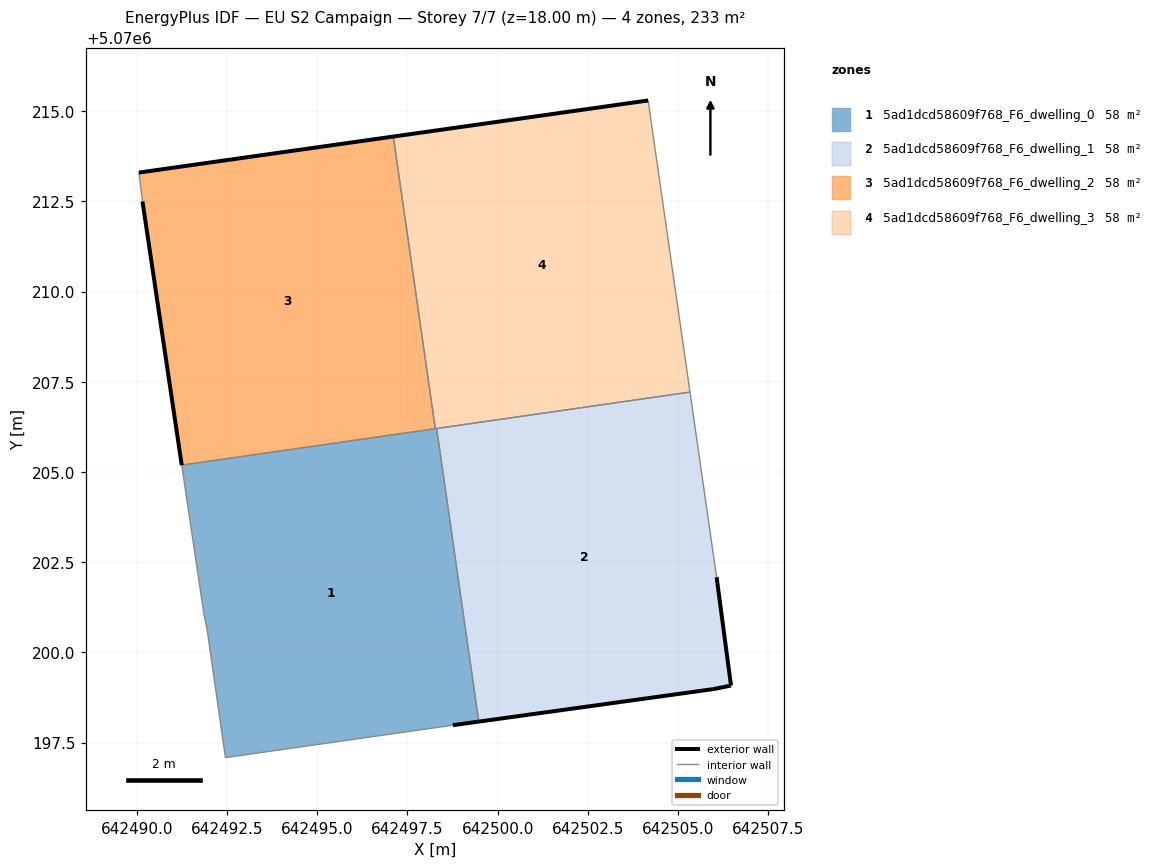
=== STOREY PLAN SPEC (per zone: floor XY polygon, exterior-wall plan segments, windows/doors) ===
zone 1: 5ad1dcd58609f768_F6_dwelling_0  (58.3 m²)
  floor: (642499.48, 5070198.08) (642498.31, 5070206.20) (642491.25, 5070205.19) (642491.85, 5070201.13) (642491.86, 5070201.09) (642491.96, 5070200.59) (642492.46, 5070197.08) (642498.76, 5070197.98)
  exterior wall: (642499.48, 5070198.08) – (642498.76, 5070197.98)  [0.7 m]
  interior walls: 8
zone 2: 5ad1dcd58609f768_F6_dwelling_1  (58.3 m²)
  floor: (642506.47, 5070199.08) (642506.07, 5070202.08) (642505.33, 5070207.21) (642498.31, 5070206.20) (642499.48, 5070198.08) (642505.97, 5070198.98)
  exterior wall: (642506.07, 5070202.08) – (642506.47, 5070199.08)  [3.0 m]
  exterior wall: (642506.47, 5070199.08) – (642505.97, 5070198.98)  [0.5 m]
  exterior wall: (642505.97, 5070198.98) – (642499.48, 5070198.08)  [6.6 m]
  interior walls: 3
zone 3: 5ad1dcd58609f768_F6_dwelling_2  (58.3 m²)
  floor: (642498.27, 5070206.20) (642497.11, 5070214.29) (642490.06, 5070213.30) (642490.16, 5070212.50) (642491.25, 5070205.19)
  exterior wall: (642490.06, 5070213.30) – (642497.11, 5070214.29)  [7.1 m]
  exterior wall: (642491.25, 5070205.19) – (642490.16, 5070212.50)  [7.4 m]
  interior walls: 3
zone 4: 5ad1dcd58609f768_F6_dwelling_3  (58.3 m²)
  floor: (642505.33, 5070207.21) (642504.17, 5070215.29) (642497.11, 5070214.29) (642498.27, 5070206.20)
  exterior wall: (642497.11, 5070214.29) – (642504.17, 5070215.29)  [7.1 m]
  interior walls: 4

=== DERIVED (storey summary) ===
Building: EU S2 Campaign
Storey: 7 of 7  (floor level z = 18.00 m)
Storey gross floor area: 233.1 m²
Zones on this storey: 4
  - 5ad1dcd58609f768_F6_dwelling_0: floor 58.3 m²; exterior wall 0.7 m (2.2 m²); WWR 0.0%
  - 5ad1dcd58609f768_F6_dwelling_1: floor 58.3 m²; exterior wall 10.1 m (30.3 m²); WWR 0.0%
  - 5ad1dcd58609f768_F6_dwelling_2: floor 58.3 m²; exterior wall 14.5 m (43.5 m²); WWR 0.0%
  - 5ad1dcd58609f768_F6_dwelling_3: floor 58.3 m²; exterior wall 7.1 m (21.4 m²); WWR 0.0%
Zone adjacency (shared interzone walls):
  - 5ad1dcd58609f768_F6_dwelling_0 ↔ 5ad1dcd58609f768_F6_dwelling_1
  - 5ad1dcd58609f768_F6_dwelling_0 ↔ 5ad1dcd58609f768_F6_dwelling_2
  - 5ad1dcd58609f768_F6_dwelling_0 ↔ 5ad1dcd58609f768_F6_dwelling_3
  - 5ad1dcd58609f768_F6_dwelling_1 ↔ 5ad1dcd58609f768_F6_dwelling_3
  - 5ad1dcd58609f768_F6_dwelling_2 ↔ 5ad1dcd58609f768_F6_dwelling_3